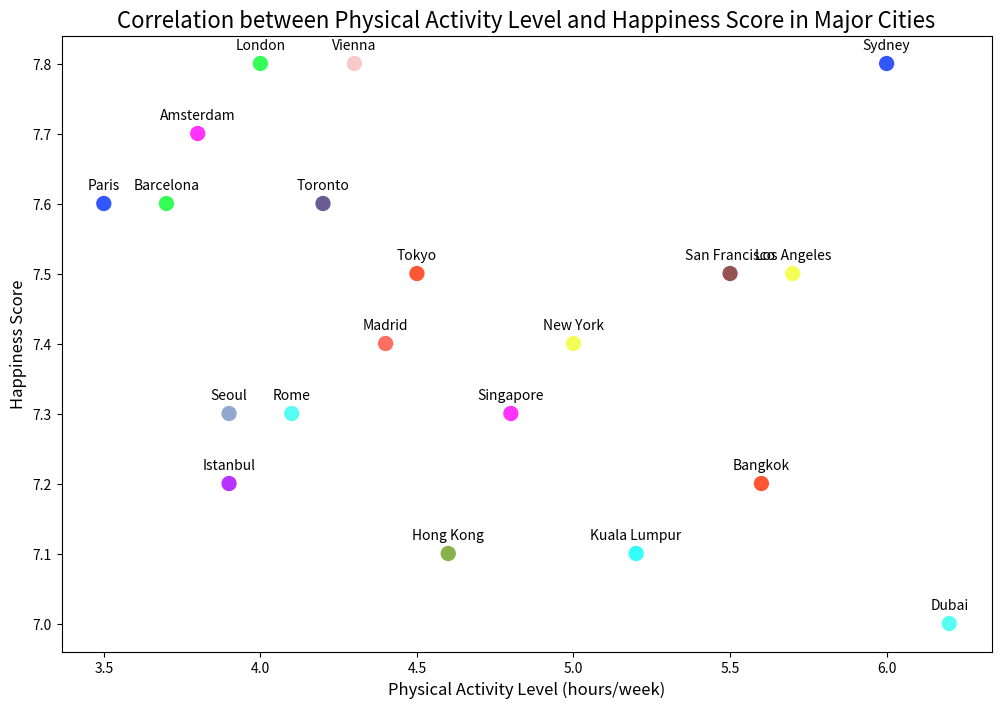

The script that saved this image:

import matplotlib.pyplot as plt

cities = ["Bangkok", "London", "Paris", "Dubai", "New York", 
          "Singapore", "Kuala Lumpur", "Istanbul", "Tokyo", 
          "Barcelona", "Sydney", "Rome", "Los Angeles", 
          "Amsterdam", "Madrid", "Toronto", "Hong Kong", 
          "Vienna", "Seoul", "San Francisco"]
physical_activity = [5.6, 4.0, 3.5, 6.2, 5.0, 4.8, 5.2, 3.9, 4.5, 
                     3.7, 6.0, 4.1, 5.7, 3.8, 4.4, 4.2, 4.6, 4.3, 
                     3.9, 5.5]
happiness_score = [7.2, 7.8, 7.6, 7.0, 7.4, 7.3, 7.1, 7.2, 7.5, 
                   7.6, 7.8, 7.3, 7.5, 7.7, 7.4, 7.6, 7.1, 7.8, 
                   7.3, 7.5]

plt.figure(figsize=(12, 8))
plt.scatter(physical_activity, happiness_score, c=[
    '#FF5733','#33FF57','#3357FF','#57FFF3','#F3FF57',
    '#FF33FB','#33FFF8','#B833FF','#FF5733','#33FF57',
    '#3357FF','#57FFF3','#F3FF57','#FF33FB','#FF6F61',
    '#6B5B95','#88B04B','#F7CAC9','#92A8D1','#955251'], s=100)

plt.title('Correlation between Physical Activity Level and Happiness Score in Major Cities', fontsize=16)
plt.xlabel('Physical Activity Level (hours/week)', fontsize=12)
plt.ylabel('Happiness Score', fontsize=12)

for i, city in enumerate(cities):
    plt.annotate(city, (physical_activity[i], happiness_score[i]), 
                 textcoords="offset points", xytext=(0,10), ha='center')

plt.show()
